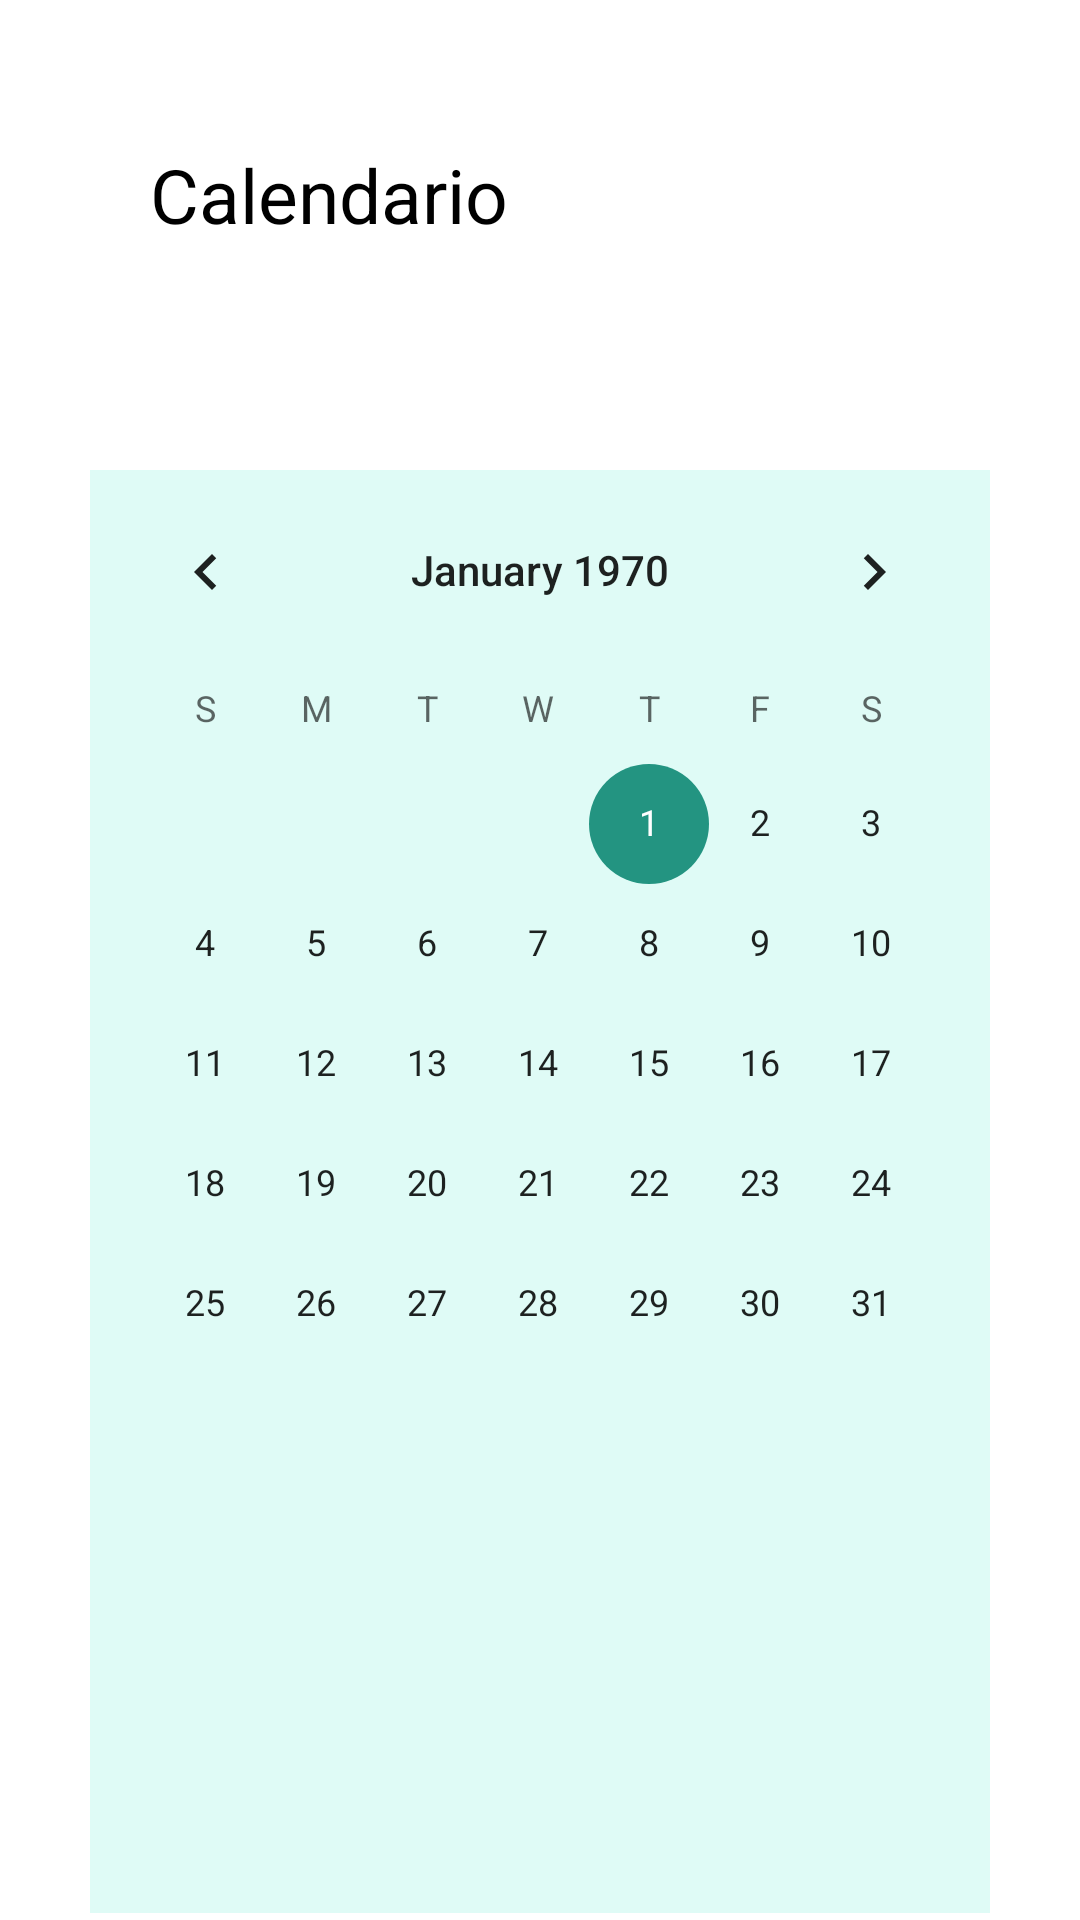

The Android layout XML behind this screen, and the referenced resources:
<!-- AndroidManifest.xml: application theme Theme.SBRotina -->
<!-- res/layout/fragment_calender.xml -->
<?xml version="1.0" encoding="utf-8"?>
<FrameLayout xmlns:android="http://schemas.android.com/apk/res/android"
    xmlns:tools="http://schemas.android.com/tools"
    android:layout_width="match_parent"
    android:layout_height="match_parent"
    xmlns:app="http://schemas.android.com/apk/res-auto"
    tools:context=".CalenderFragment">

    <LinearLayout
        android:layout_width="match_parent"
        android:layout_height="match_parent"
        android:background="@color/white"
        android:orientation="vertical">

        <TextView
            android:id="@+id/myDate"
            android:layout_width="wrap_content"
            android:layout_height="wrap_content"
            android:layout_marginLeft="50dp"
            android:layout_marginTop="48dp"
            android:text="Calendario"
            android:textAlignment="center"
            android:textColor="#000000"
            android:textSize="25dp" />


            <LinearLayout
                android:layout_width="300dp"
                android:layout_height="wrap_content"
                android:layout_marginTop="75dp"
                android:background="@drawable/background_arround"
                android:layout_gravity="center_horizontal"
                >


                <CalendarView
                    android:id="@+id/calendarView"
                    android:layout_width="match_parent"
                    android:layout_height="481dp"
                    />

            </LinearLayout>



    </LinearLayout>

</FrameLayout>
<!-- resources referenced by this layout -->
<resources>
  <color name="white">#FFFFFFFF</color>
  <!-- drawable background_arround (drawable) -->
  <?xml version="1.0" encoding="utf-8"?>
  <shape xmlns:android="http://schemas.android.com/apk/res/android">
      <solid android:color="#8DC6F8EF" />
  </shape>
  <style name="Theme.SBRotina" parent="Theme.MaterialComponents.DayNight.DarkActionBar">
          
          <item name="colorPrimary">@color/white</item>
          <item name="colorPrimaryVariant">@color/purple_700</item>
          <item name="colorOnPrimary">@color/white</item>
          
          <item name="colorSecondary">@color/teal_200</item>
          <item name="colorSecondaryVariant">@color/teal_700</item>
          <item name="colorOnSecondary">@color/black</item>
          
          <item name="android:statusBarColor">?attr/colorPrimaryVariant</item>
          
      </style>
  <color name="purple_700">#FF3700B3</color>
  <color name="teal_200">#239481</color>
  <color name="teal_700">#FFFFFFFF</color>
  <color name="black">#FF000000</color>
</resources>
